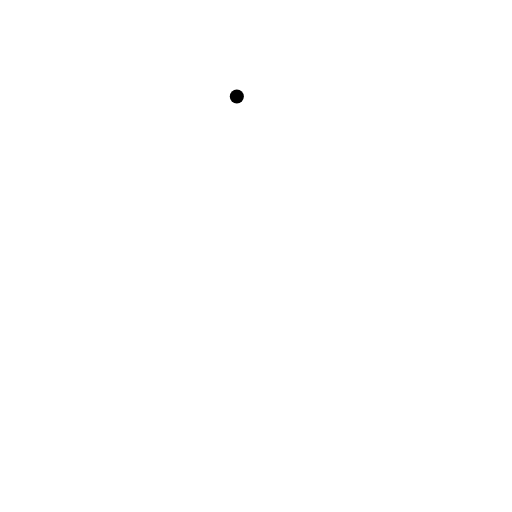
t = 0.00 s
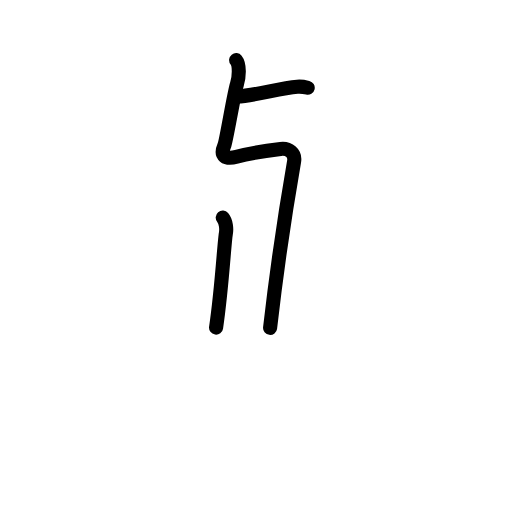
t = 2.63 s
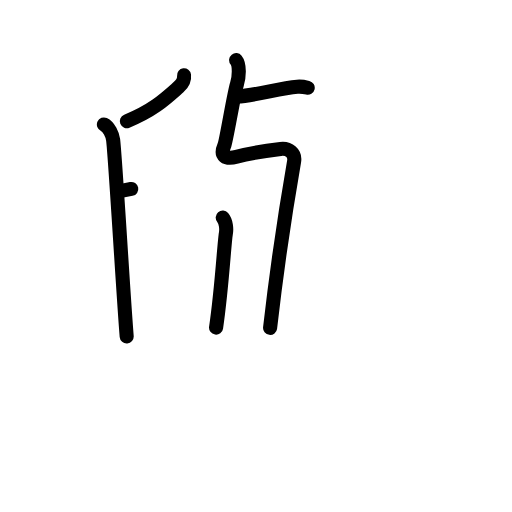
t = 5.13 s
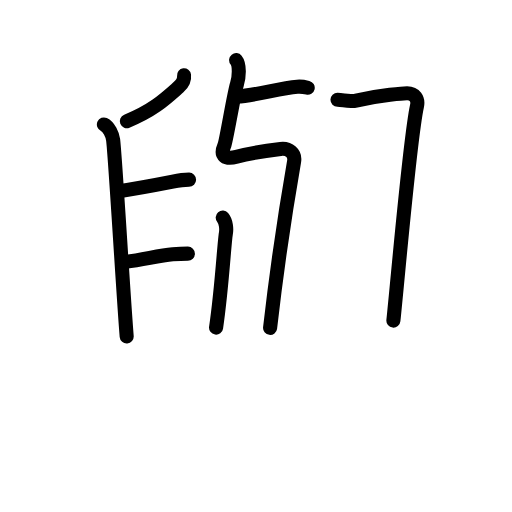
t = 7.81 s
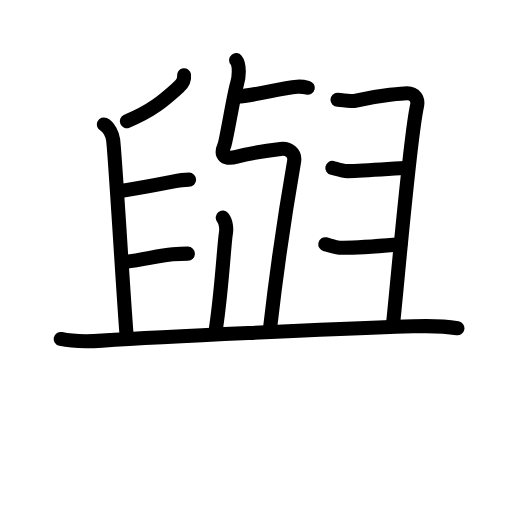
t = 10.42 s
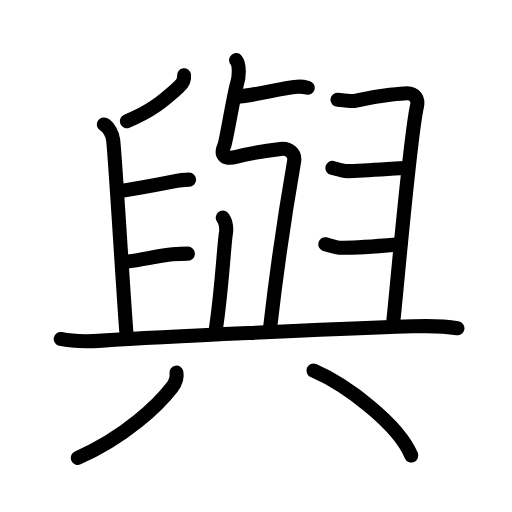
t = 13.00 s

The animated SVG that drew these frames (rendered in a browser with its animation timeline set to each time). Animation: 44 SMIL elements (animate=44); one cycle of 13.00 s.

<?xml version="1.0" encoding="UTF-8"?>
<!--
AniKanjiVG is licensed by CC-BY-SA Paul C. Sommerhoff (https://bitbucket.org/sommerhoff/anikanjivg).
AniKanjiVG uses KanjiVG which is licensed by CC-BY-SA Ulrich Apel (http://kanjivg.tagaini.net).
See also http://creativecommons.org/licenses/by-sa/3.0/
-->
<svg xmlns:kvg='http://kanjivg.tagaini.net' xmlns='http://www.w3.org/2000/svg' width='109' height='109' viewBox='0 0 109 109' style='fill:none;stroke:#000000;stroke-width:3;stroke-linecap:round;stroke-linejoin:round;' id="kvg:kanji_08207"><g id="kvg:08207" kvg:element="與"><g id="kvg:08207-g1" kvg:position="top"><g id="kvg:08207-g2" kvg:phon="与"><path id="kvg:08207-s1" kvg:type="㇐" d="M50.42,20.56c4.14-0.25,8.93-1.74,12.88-2.1c0.91-0.08,1.75,0.11,2.21,0.22"><animate attributeName="d" begin="0.0s" dur="0.5s" from="M50.42,20.56C50.42,20.56,50.42,20.56,50.42,20.56" to="M50.42,20.56c4.14-0.25,8.93-1.74,12.88-2.1" />
<animate attributeName="d" begin="0.5s" dur="0.5s" from="M50.42,20.56c4.14-0.25,8.93-1.74,12.88-2.1c0,0,0,0,0,0,0" to="M50.42,20.56c4.14-0.25,8.93-1.74,12.88-2.1c0.91-0.08,1.75,0.11,2.21,0.22" />
</path>
<path id="kvg:08207-s2" kvg:type="㇇" d="M50.27,12.8c0.79,0.98,0.67,3.63,0.16,5.18c-0.59,1.77-2.26,12.03-2.66,12.96c-1.01,2.32,0.24,3.07,2.6,2.43c1.68-0.45,5.14-1.15,9.37-1.66c1.77-0.21,3.18,0.91,2.87,2.67c-1.58,9.05-3.85,24.37-5.11,35.42"><animate attributeName="d" begin="1.0s" dur="0.16666666666666666s" from="M50.27,12.8C50.27,12.8,50.27,12.8,50.27,12.8" to="M50.27,12.8c0.79,0.98,0.67,3.63,0.16,5.18" />
<animate attributeName="d" begin="1.1666666666666667s" dur="0.16666666666666666s" from="M50.27,12.8c0.79,0.98,0.67,3.63,0.16,5.18c0,0,0,0,0,0,0" to="M50.27,12.8c0.79,0.98,0.67,3.63,0.16,5.18c-0.59,1.77-2.26,12.03-2.66,12.96" />
<animate attributeName="d" begin="1.3333333333333333s" dur="0.16666666666666666s" from="M50.27,12.8c0.79,0.98,0.67,3.63,0.16,5.18c-0.59,1.77-2.26,12.03-2.66,12.96c0,0,0,0,0,0,0" to="M50.27,12.8c0.79,0.98,0.67,3.63,0.16,5.18c-0.59,1.77-2.26,12.03-2.66,12.96c-1.01,2.32,0.24,3.07,2.6,2.43" />
<animate attributeName="d" begin="1.5s" dur="0.16666666666666666s" from="M50.27,12.8c0.79,0.98,0.67,3.63,0.16,5.18c-0.59,1.77-2.26,12.03-2.66,12.96c-1.01,2.32,0.24,3.07,2.6,2.43c0,0,0,0,0,0,0" to="M50.27,12.8c0.79,0.98,0.67,3.63,0.16,5.18c-0.59,1.77-2.26,12.03-2.66,12.96c-1.01,2.32,0.24,3.07,2.6,2.43c1.68-0.45,5.14-1.15,9.37-1.66" />
<animate attributeName="d" begin="1.6666666666666665s" dur="0.16666666666666666s" from="M50.27,12.8c0.79,0.98,0.67,3.63,0.16,5.18c-0.59,1.77-2.26,12.03-2.66,12.96c-1.01,2.32,0.24,3.07,2.6,2.43c1.68-0.45,5.14-1.15,9.37-1.66c0,0,0,0,0,0,0" to="M50.27,12.8c0.79,0.98,0.67,3.63,0.16,5.18c-0.59,1.77-2.26,12.03-2.66,12.96c-1.01,2.32,0.24,3.07,2.6,2.43c1.68-0.45,5.14-1.15,9.37-1.66c1.77-0.21,3.18,0.91,2.87,2.67" />
<animate attributeName="d" begin="1.8333333333333333s" dur="0.16666666666666666s" from="M50.27,12.8c0.79,0.98,0.67,3.63,0.16,5.18c-0.59,1.77-2.26,12.03-2.66,12.96c-1.01,2.32,0.24,3.07,2.6,2.43c1.68-0.45,5.14-1.15,9.37-1.66c1.77-0.21,3.18,0.91,2.87,2.67c0,0,0,0,0,0,0" to="M50.27,12.8c0.79,0.98,0.67,3.63,0.16,5.18c-0.59,1.77-2.26,12.03-2.66,12.96c-1.01,2.32,0.24,3.07,2.6,2.43c1.68-0.45,5.14-1.15,9.37-1.66c1.77-0.21,3.18,0.91,2.87,2.67c-1.58,9.05-3.85,24.37-5.11,35.42" />
<animate attributeName="d" begin="0s" dur="1.0s" from="M-100,-100" to="M-100,-100" />
</path>
<path id="kvg:08207-s3" kvg:type="㇑" d="M47.42,46.32c0.71,0.83,0.85,2.42,0.66,3.43c-0.33,1.75-0.83,11.5-2.08,20"><animate attributeName="d" begin="2.0s" dur="0.5s" from="M47.42,46.32C47.42,46.32,47.42,46.32,47.42,46.32" to="M47.42,46.32c0.71,0.83,0.85,2.42,0.66,3.43" />
<animate attributeName="d" begin="2.5s" dur="0.5s" from="M47.42,46.32c0.71,0.83,0.85,2.42,0.66,3.43c0,0,0,0,0,0,0" to="M47.42,46.32c0.71,0.83,0.85,2.42,0.66,3.43c-0.33,1.75-0.83,11.5-2.08,20" />
<animate attributeName="d" begin="0s" dur="2.0s" from="M-100,-100" to="M-100,-100" />
</path>
</g>
<g id="kvg:08207-g3" kvg:element="𠂊𠂊𠂊𠂊𠂊𠂊𠂊𠂊𠔉𠔉𠂊𠂊𠂊𠂊𤇾𠂊𠔉𠂊𠂊𠂊𠂤𠂊𠂊𠂊𦥯𦥑𠂊𦥑𠂊𠂊𠔉𠔉𠂊𠂊𠂊𠂊𠂊𠂊𠂊𠂊𠂊𠂊𦥑𦥑𠂊𠂊𠂊𠂊𠬝𠂊𤇾𠂊𤇾𠂊𠂊𠂊𠂊𦥑𦥑𠂊𠂊𠂢𠂢𠂊𠂊𦥑𠂊𦰩𠂊𠂊𠂊𠂊𤇾𦥑𠂊𠂊𠂊𠂊𠂊𠂊𠂊𦥑𠂊𠂊𠂊𠂊𠂊𠂊𠂊𠂊𠂊𠂊𠂊𠂢𠂢𦥑𠂊𦥑𦥑" kvg:variant="true" kvg:original="臼" kvg:radical="tradit"><path id="kvg:08207-s4" kvg:type="㇒" d="M39.18,16.04c0.12,0.95-0.48,1.9-1.14,2.5c-2.77,2.45-5.34,4.94-11.04,7.26"><animate attributeName="d" begin="3.0s" dur="0.5s" from="M39.18,16.04C39.18,16.04,39.18,16.04,39.18,16.04" to="M39.18,16.04c0.12,0.95-0.48,1.9-1.14,2.5" />
<animate attributeName="d" begin="3.5s" dur="0.5s" from="M39.18,16.04c0.12,0.95-0.48,1.9-1.14,2.5c0,0,0,0,0,0,0" to="M39.18,16.04c0.12,0.95-0.48,1.9-1.14,2.5c-2.77,2.45-5.34,4.94-11.04,7.26" />
<animate attributeName="d" begin="0s" dur="3.0s" from="M-100,-100" to="M-100,-100" />
</path>
<path id="kvg:08207-s5" kvg:type="㇑" d="M22.12,26.5c1.09,0.5,1.82,2.24,1.96,3.25c0.42,3,2.14,32.63,2.89,41.88"><animate attributeName="d" begin="4.0s" dur="0.5s" from="M22.12,26.5C22.12,26.5,22.12,26.5,22.12,26.5" to="M22.12,26.5c1.09,0.5,1.82,2.24,1.96,3.25" />
<animate attributeName="d" begin="4.5s" dur="0.5s" from="M22.12,26.5c1.09,0.5,1.82,2.24,1.96,3.25c0,0,0,0,0,0,0" to="M22.12,26.5c1.09,0.5,1.82,2.24,1.96,3.25c0.42,3,2.14,32.63,2.89,41.88" />
<animate attributeName="d" begin="0s" dur="4.0s" from="M-100,-100" to="M-100,-100" />
</path>
<path id="kvg:08207-s6" kvg:type="㇐" d="M25,40.75c3.48-0.52,8.94-1.53,11.78-2.09c1.25-0.25,2.78-0.41,3.47-0.41"><animate attributeName="d" begin="5.0s" dur="0.5s" from="M25,40.75C25,40.75,25,40.75,25,40.75" to="M25,40.75c3.48-0.52,8.94-1.53,11.78-2.09" />
<animate attributeName="d" begin="5.5s" dur="0.5s" from="M25,40.75c3.48-0.52,8.94-1.53,11.78-2.09c0,0,0,0,0,0,0" to="M25,40.75c3.48-0.52,8.94-1.53,11.78-2.09c1.25-0.25,2.78-0.41,3.47-0.41" />
<animate attributeName="d" begin="0s" dur="5.0s" from="M-100,-100" to="M-100,-100" />
</path>
<path id="kvg:08207-s7" kvg:type="㇐" d="M26.75,55.75c4-0.5,6.97-1.34,10.02-1.61C37.85,54.05,39.28,54,40,54"><animate attributeName="d" begin="6.0s" dur="0.5s" from="M26.75,55.75C26.75,55.75,26.75,55.75,26.75,55.75" to="M26.75,55.75c4-0.5,6.97-1.34,10.02-1.61" />
<animate attributeName="d" begin="6.5s" dur="0.5s" from="M26.75,55.75c4-0.5,6.97-1.34,10.02-1.61c0,0,0,0,0,0,0" to="M26.75,55.75c4-0.5,6.97-1.34,10.02-1.61C37.85,54.05,39.28,54,40,54" />
<animate attributeName="d" begin="0s" dur="6.0s" from="M-100,-100" to="M-100,-100" />
</path>
<path id="kvg:08207-s8" kvg:type="㇕" d="M71.85,21.23c1.4,0.02,2.34,0.54,4.23,0.12c4.93-1.1,10.02-1.5,10.59-1.5c1.61,0,2.45,1.19,2.1,2.75c-1.52,6.9-4.02,36.15-5.02,45.65"><animate attributeName="d" begin="7.0s" dur="0.25s" from="M71.85,21.23C71.85,21.23,71.85,21.23,71.85,21.23" to="M71.85,21.23c1.4,0.02,2.34,0.54,4.23,0.12" />
<animate attributeName="d" begin="7.25s" dur="0.25s" from="M71.85,21.23c1.4,0.02,2.34,0.54,4.23,0.12c0,0,0,0,0,0,0" to="M71.85,21.23c1.4,0.02,2.34,0.54,4.23,0.12c4.93-1.1,10.02-1.5,10.59-1.5" />
<animate attributeName="d" begin="7.5s" dur="0.25s" from="M71.85,21.23c1.4,0.02,2.34,0.54,4.23,0.12c4.93-1.1,10.02-1.5,10.59-1.5c0,0,0,0,0,0,0" to="M71.85,21.23c1.4,0.02,2.34,0.54,4.23,0.12c4.93-1.1,10.02-1.5,10.59-1.5c1.61,0,2.45,1.19,2.1,2.75" />
<animate attributeName="d" begin="7.75s" dur="0.25s" from="M71.85,21.23c1.4,0.02,2.34,0.54,4.23,0.12c4.93-1.1,10.02-1.5,10.59-1.5c1.61,0,2.45,1.19,2.1,2.75c0,0,0,0,0,0,0" to="M71.85,21.23c1.4,0.02,2.34,0.54,4.23,0.12c4.93-1.1,10.02-1.5,10.59-1.5c1.61,0,2.45,1.19,2.1,2.75c-1.52,6.9-4.02,36.15-5.02,45.65" />
<animate attributeName="d" begin="0s" dur="7.0s" from="M-100,-100" to="M-100,-100" />
</path>
<path id="kvg:08207-s9" kvg:type="㇐" d="M70.75,35.75c0.71,0.16,2.17,0.71,3.25,0.68c3.87-0.11,11.27-0.68,12.25-0.68"><animate attributeName="d" begin="8.0s" dur="0.5s" from="M70.75,35.75C70.75,35.75,70.75,35.75,70.75,35.75" to="M70.75,35.75c0.71,0.16,2.17,0.71,3.25,0.68" />
<animate attributeName="d" begin="8.5s" dur="0.5s" from="M70.75,35.75c0.71,0.16,2.17,0.71,3.25,0.68c0,0,0,0,0,0,0" to="M70.75,35.75c0.71,0.16,2.17,0.71,3.25,0.68c3.87-0.11,11.27-0.68,12.25-0.68" />
<animate attributeName="d" begin="0s" dur="8.0s" from="M-100,-100" to="M-100,-100" />
</path>
<path id="kvg:08207-s10" kvg:type="㇐" d="M69.25,52c0.62,0.13,2.3,0.7,3,0.73c3.27,0.13,10-0.48,13-0.73"><animate attributeName="d" begin="9.0s" dur="0.5s" from="M69.25,52C69.25,52,69.25,52,69.25,52" to="M69.25,52c0.62,0.13,2.3,0.7,3,0.73" />
<animate attributeName="d" begin="9.5s" dur="0.5s" from="M69.25,52c0.62,0.13,2.3,0.7,3,0.73c0,0,0,0,0,0,0" to="M69.25,52c0.62,0.13,2.3,0.7,3,0.73c3.27,0.13,10-0.48,13-0.73" />
<animate attributeName="d" begin="0s" dur="9.0s" from="M-100,-100" to="M-100,-100" />
</path>
</g>
<path id="kvg:08207-s11" kvg:type="㇐" d="M12.93,72.16c2.96,0.66,6.06,0.54,8.8,0.36c13.75-0.89,47.19-2.41,66.18-3.05c3.22-0.11,6.44-0.11,9.47,0.41"><animate attributeName="d" begin="10.0s" dur="0.3333333333333333s" from="M12.93,72.16C12.93,72.16,12.93,72.16,12.93,72.16" to="M12.93,72.16c2.96,0.66,6.06,0.54,8.8,0.36" />
<animate attributeName="d" begin="10.333333333333334s" dur="0.3333333333333333s" from="M12.93,72.16c2.96,0.66,6.06,0.54,8.8,0.36c0,0,0,0,0,0,0" to="M12.93,72.16c2.96,0.66,6.06,0.54,8.8,0.36c13.75-0.89,47.19-2.41,66.18-3.05" />
<animate attributeName="d" begin="10.666666666666666s" dur="0.3333333333333333s" from="M12.93,72.16c2.96,0.66,6.06,0.54,8.8,0.36c13.75-0.89,47.19-2.41,66.18-3.05c0,0,0,0,0,0,0" to="M12.93,72.16c2.96,0.66,6.06,0.54,8.8,0.36c13.75-0.89,47.19-2.41,66.18-3.05c3.22-0.11,6.44-0.11,9.47,0.41" />
<animate attributeName="d" begin="0s" dur="10.0s" from="M-100,-100" to="M-100,-100" />
</path>
</g>
<g id="kvg:08207-g4" kvg:element="八" kvg:position="bottom" kvg:radical="nelson"><g id="kvg:08207-g5" kvg:position="left"><path id="kvg:08207-s12" kvg:type="㇒" d="M37.56,79.33c0.18,0.94-0.19,2.14-0.95,3.14c-2.85,3.7-9.91,10.56-20.05,15"><animate attributeName="d" begin="11.0s" dur="0.5s" from="M37.56,79.33C37.56,79.33,37.56,79.33,37.56,79.33" to="M37.56,79.33c0.18,0.94-0.19,2.14-0.95,3.14" />
<animate attributeName="d" begin="11.5s" dur="0.5s" from="M37.56,79.33c0.18,0.94-0.19,2.14-0.95,3.14c0,0,0,0,0,0,0" to="M37.56,79.33c0.18,0.94-0.19,2.14-0.95,3.14c-2.85,3.7-9.91,10.56-20.05,15" />
<animate attributeName="d" begin="0s" dur="11.0s" from="M-100,-100" to="M-100,-100" />
</path>
</g>
<g id="kvg:08207-g6" kvg:position="right"><path id="kvg:08207-s13" kvg:type="㇏" d="M66.73,78.89C73.89,82,84.82,90.32,87.56,96.97"><animate attributeName="d" begin="12.0s" dur="1.0s" from="M66.73,78.89C66.73,78.89,66.73,78.89,66.73,78.89" to="M66.73,78.89C73.89,82,84.82,90.32,87.56,96.97" />
<animate attributeName="d" begin="0s" dur="12.0s" from="M-100,-100" to="M-100,-100" />
</path>
</g>
</g>
</g>
</svg>
